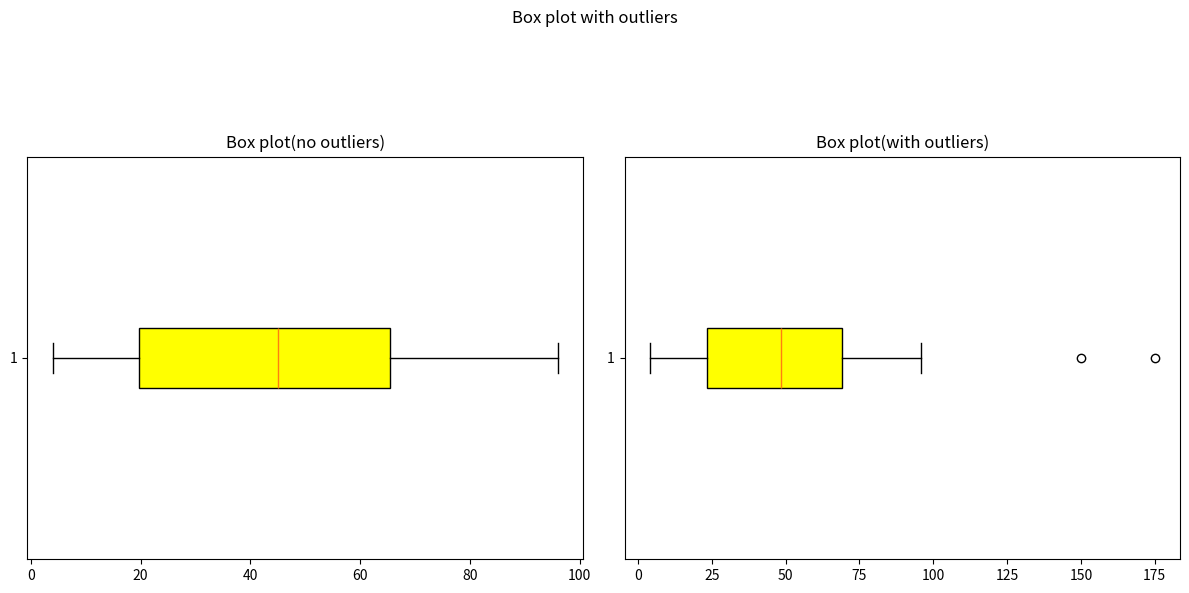

This chart was generated by the following Python code:
import numpy as np
import matplotlib.pyplot as plt
np.random.seed(45)
random_data=np.random.randint(1,100,50)
outliers=[150,175]
random_data=np.append(random_data,outliers)
fig,axs=plt.subplots(1,2,figsize=(12,6))
fig.suptitle("Box plot with outliers")
axs[0].boxplot(random_data[:-2],vert=False,patch_artist=True,boxprops=dict(facecolor="yellow"))
axs[0].set_title("Box plot(no outliers)")
axs[1].boxplot(random_data,vert=False,patch_artist=True,boxprops=dict(facecolor="yellow"))
axs[1].set_title("Box plot(with outliers)")
plt.tight_layout(rect=[0,0,1,0.85])
plt.show()
